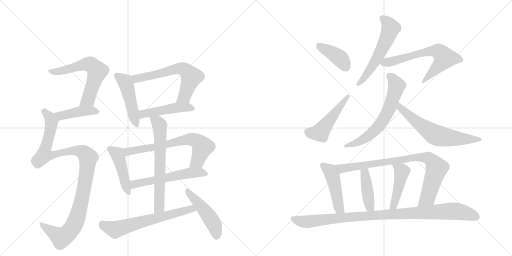
t = 0.00 s
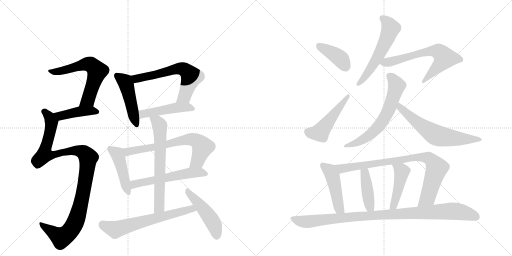
t = 3.38 s
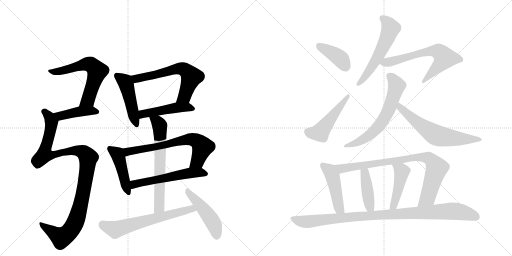
t = 6.76 s
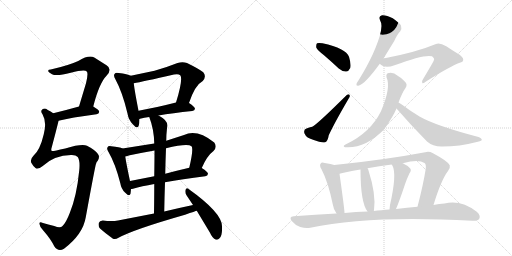
t = 10.14 s
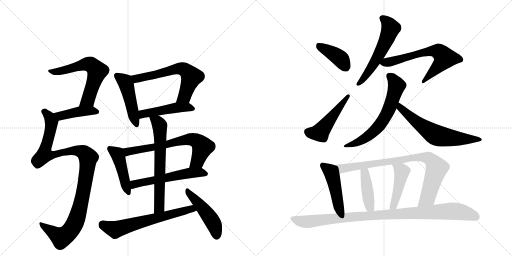
t = 13.52 s
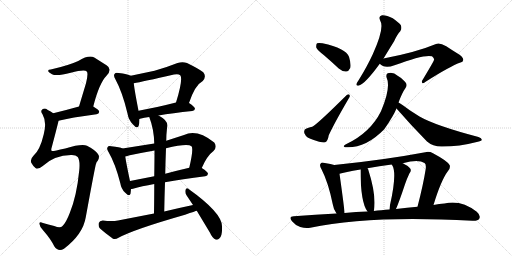
t = 16.90 s

The animated SVG that drew these frames (rendered in a browser with its animation timeline set to each time). Animation: 23 CSS @keyframes rules; one cycle of 16.90 s.

<svg version="1.1" viewBox="0 0 2048 1024" xmlns="http://www.w3.org/2000/svg">
  <g stroke="lightgray" stroke-dasharray="1,1" stroke-width="1" transform="scale(4, 4)">
    <line x1="0" y1="0" x2="256" y2="256"></line>
    <line x1="256" y1="0" x2="0" y2="256"></line>
    <line x1="128" y1="0" x2="128" y2="256"></line>
    <line x1="0" y1="128" x2="256" y2="128"></line>
    <line x1="256" y1="0" x2="512" y2="256"></line>
    <line x1="512" y1="0" x2="256" y2="256"></line>
    <line x1="384" y1="0" x2="384" y2="256"></line>
    <line x1="256" y1="128" x2="512" y2="128"></line>
  </g>
<g transform="scale(1, -1) translate(0, -850)">
   <style type="text/css">
    @keyframes keyframes0 {
      from {
       stroke: black;
       stroke-dashoffset: 617;
       stroke-width: 128;
       }
       67% {
       animation-timing-function: step-end;
       stroke: black;
       stroke-dashoffset: 0;
       stroke-width: 128;
       }
       to {
       stroke: black;
       stroke-width: 1024;
       }
       }
       #make-me-a-hanzi-animation-0 {
         animation: keyframes0 0.752116s both;
         animation-delay: 0.000000s;
         animation-timing-function: linear;
       }
    @keyframes keyframes1 {
      from {
       stroke: black;
       stroke-dashoffset: 426;
       stroke-width: 128;
       }
       58% {
       animation-timing-function: step-end;
       stroke: black;
       stroke-dashoffset: 0;
       stroke-width: 128;
       }
       to {
       stroke: black;
       stroke-width: 1024;
       }
       }
       #make-me-a-hanzi-animation-1 {
         animation: keyframes1 0.596680s both;
         animation-delay: 0.752116s;
         animation-timing-function: linear;
       }
    @keyframes keyframes2 {
      from {
       stroke: black;
       stroke-dashoffset: 1069;
       stroke-width: 128;
       }
       78% {
       animation-timing-function: step-end;
       stroke: black;
       stroke-dashoffset: 0;
       stroke-width: 128;
       }
       to {
       stroke: black;
       stroke-width: 1024;
       }
       }
       #make-me-a-hanzi-animation-2 {
         animation: keyframes2 1.119954s both;
         animation-delay: 1.348796s;
         animation-timing-function: linear;
       }
    @keyframes keyframes3 {
      from {
       stroke: black;
       stroke-dashoffset: 471;
       stroke-width: 128;
       }
       61% {
       animation-timing-function: step-end;
       stroke: black;
       stroke-dashoffset: 0;
       stroke-width: 128;
       }
       to {
       stroke: black;
       stroke-width: 1024;
       }
       }
       #make-me-a-hanzi-animation-3 {
         animation: keyframes3 0.633301s both;
         animation-delay: 2.468750s;
         animation-timing-function: linear;
       }
    @keyframes keyframes4 {
      from {
       stroke: black;
       stroke-dashoffset: 621;
       stroke-width: 128;
       }
       67% {
       animation-timing-function: step-end;
       stroke: black;
       stroke-dashoffset: 0;
       stroke-width: 128;
       }
       to {
       stroke: black;
       stroke-width: 1024;
       }
       }
       #make-me-a-hanzi-animation-4 {
         animation: keyframes4 0.755371s both;
         animation-delay: 3.102051s;
         animation-timing-function: linear;
       }
    @keyframes keyframes5 {
      from {
       stroke: black;
       stroke-dashoffset: 472;
       stroke-width: 128;
       }
       61% {
       animation-timing-function: step-end;
       stroke: black;
       stroke-dashoffset: 0;
       stroke-width: 128;
       }
       to {
       stroke: black;
       stroke-width: 1024;
       }
       }
       #make-me-a-hanzi-animation-5 {
         animation: keyframes5 0.634115s both;
         animation-delay: 3.857422s;
         animation-timing-function: linear;
       }
    @keyframes keyframes6 {
      from {
       stroke: black;
       stroke-dashoffset: 451;
       stroke-width: 128;
       }
       59% {
       animation-timing-function: step-end;
       stroke: black;
       stroke-dashoffset: 0;
       stroke-width: 128;
       }
       to {
       stroke: black;
       stroke-width: 1024;
       }
       }
       #make-me-a-hanzi-animation-6 {
         animation: keyframes6 0.617025s both;
         animation-delay: 4.491536s;
         animation-timing-function: linear;
       }
    @keyframes keyframes7 {
      from {
       stroke: black;
       stroke-dashoffset: 678;
       stroke-width: 128;
       }
       69% {
       animation-timing-function: step-end;
       stroke: black;
       stroke-dashoffset: 0;
       stroke-width: 128;
       }
       to {
       stroke: black;
       stroke-width: 1024;
       }
       }
       #make-me-a-hanzi-animation-7 {
         animation: keyframes7 0.801758s both;
         animation-delay: 5.108561s;
         animation-timing-function: linear;
       }
    @keyframes keyframes8 {
      from {
       stroke: black;
       stroke-dashoffset: 563;
       stroke-width: 128;
       }
       65% {
       animation-timing-function: step-end;
       stroke: black;
       stroke-dashoffset: 0;
       stroke-width: 128;
       }
       to {
       stroke: black;
       stroke-width: 1024;
       }
       }
       #make-me-a-hanzi-animation-8 {
         animation: keyframes8 0.708171s both;
         animation-delay: 5.910319s;
         animation-timing-function: linear;
       }
    @keyframes keyframes9 {
      from {
       stroke: black;
       stroke-dashoffset: 652;
       stroke-width: 128;
       }
       68% {
       animation-timing-function: step-end;
       stroke: black;
       stroke-dashoffset: 0;
       stroke-width: 128;
       }
       to {
       stroke: black;
       stroke-width: 1024;
       }
       }
       #make-me-a-hanzi-animation-9 {
         animation: keyframes9 0.780599s both;
         animation-delay: 6.618490s;
         animation-timing-function: linear;
       }
    @keyframes keyframes10 {
      from {
       stroke: black;
       stroke-dashoffset: 644;
       stroke-width: 128;
       }
       68% {
       animation-timing-function: step-end;
       stroke: black;
       stroke-dashoffset: 0;
       stroke-width: 128;
       }
       to {
       stroke: black;
       stroke-width: 1024;
       }
       }
       #make-me-a-hanzi-animation-10 {
         animation: keyframes10 0.774089s both;
         animation-delay: 7.399089s;
         animation-timing-function: linear;
       }
    @keyframes keyframes11 {
      from {
       stroke: black;
       stroke-dashoffset: 473;
       stroke-width: 128;
       }
       61% {
       animation-timing-function: step-end;
       stroke: black;
       stroke-dashoffset: 0;
       stroke-width: 128;
       }
       to {
       stroke: black;
       stroke-width: 1024;
       }
       }
       #make-me-a-hanzi-animation-11 {
         animation: keyframes11 0.634928s both;
         animation-delay: 8.173177s;
         animation-timing-function: linear;
       }
    @keyframes keyframes12 {
      from {
       stroke: black;
       stroke-dashoffset: 398;
       stroke-width: 128;
       }
       56% {
       animation-timing-function: step-end;
       stroke: black;
       stroke-dashoffset: 0;
       stroke-width: 128;
       }
       to {
       stroke: black;
       stroke-width: 1024;
       }
       }
       #make-me-a-hanzi-animation-12 {
         animation: keyframes12 0.573893s both;
         animation-delay: 8.808105s;
         animation-timing-function: linear;
       }
    @keyframes keyframes13 {
      from {
       stroke: black;
       stroke-dashoffset: 491;
       stroke-width: 128;
       }
       62% {
       animation-timing-function: step-end;
       stroke: black;
       stroke-dashoffset: 0;
       stroke-width: 128;
       }
       to {
       stroke: black;
       stroke-width: 1024;
       }
       }
       #make-me-a-hanzi-animation-13 {
         animation: keyframes13 0.649577s both;
         animation-delay: 9.381999s;
         animation-timing-function: linear;
       }
    @keyframes keyframes14 {
      from {
       stroke: black;
       stroke-dashoffset: 567;
       stroke-width: 128;
       }
       65% {
       animation-timing-function: step-end;
       stroke: black;
       stroke-dashoffset: 0;
       stroke-width: 128;
       }
       to {
       stroke: black;
       stroke-width: 1024;
       }
       }
       #make-me-a-hanzi-animation-14 {
         animation: keyframes14 0.711426s both;
         animation-delay: 10.031576s;
         animation-timing-function: linear;
       }
    @keyframes keyframes15 {
      from {
       stroke: black;
       stroke-dashoffset: 651;
       stroke-width: 128;
       }
       68% {
       animation-timing-function: step-end;
       stroke: black;
       stroke-dashoffset: 0;
       stroke-width: 128;
       }
       to {
       stroke: black;
       stroke-width: 1024;
       }
       }
       #make-me-a-hanzi-animation-15 {
         animation: keyframes15 0.779785s both;
         animation-delay: 10.743001s;
         animation-timing-function: linear;
       }
    @keyframes keyframes16 {
      from {
       stroke: black;
       stroke-dashoffset: 638;
       stroke-width: 128;
       }
       67% {
       animation-timing-function: step-end;
       stroke: black;
       stroke-dashoffset: 0;
       stroke-width: 128;
       }
       to {
       stroke: black;
       stroke-width: 1024;
       }
       }
       #make-me-a-hanzi-animation-16 {
         animation: keyframes16 0.769206s both;
         animation-delay: 11.522786s;
         animation-timing-function: linear;
       }
    @keyframes keyframes17 {
      from {
       stroke: black;
       stroke-dashoffset: 631;
       stroke-width: 128;
       }
       67% {
       animation-timing-function: step-end;
       stroke: black;
       stroke-dashoffset: 0;
       stroke-width: 128;
       }
       to {
       stroke: black;
       stroke-width: 1024;
       }
       }
       #make-me-a-hanzi-animation-17 {
         animation: keyframes17 0.763509s both;
         animation-delay: 12.291992s;
         animation-timing-function: linear;
       }
    @keyframes keyframes18 {
      from {
       stroke: black;
       stroke-dashoffset: 469;
       stroke-width: 128;
       }
       60% {
       animation-timing-function: step-end;
       stroke: black;
       stroke-dashoffset: 0;
       stroke-width: 128;
       }
       to {
       stroke: black;
       stroke-width: 1024;
       }
       }
       #make-me-a-hanzi-animation-18 {
         animation: keyframes18 0.631673s both;
         animation-delay: 13.055501s;
         animation-timing-function: linear;
       }
    @keyframes keyframes19 {
      from {
       stroke: black;
       stroke-dashoffset: 851;
       stroke-width: 128;
       }
       73% {
       animation-timing-function: step-end;
       stroke: black;
       stroke-dashoffset: 0;
       stroke-width: 128;
       }
       to {
       stroke: black;
       stroke-width: 1024;
       }
       }
       #make-me-a-hanzi-animation-19 {
         animation: keyframes19 0.942546s both;
         animation-delay: 13.687174s;
         animation-timing-function: linear;
       }
    @keyframes keyframes20 {
      from {
       stroke: black;
       stroke-dashoffset: 419;
       stroke-width: 128;
       }
       58% {
       animation-timing-function: step-end;
       stroke: black;
       stroke-dashoffset: 0;
       stroke-width: 128;
       }
       to {
       stroke: black;
       stroke-width: 1024;
       }
       }
       #make-me-a-hanzi-animation-20 {
         animation: keyframes20 0.590983s both;
         animation-delay: 14.629720s;
         animation-timing-function: linear;
       }
    @keyframes keyframes21 {
      from {
       stroke: black;
       stroke-dashoffset: 447;
       stroke-width: 128;
       }
       59% {
       animation-timing-function: step-end;
       stroke: black;
       stroke-dashoffset: 0;
       stroke-width: 128;
       }
       to {
       stroke: black;
       stroke-width: 1024;
       }
       }
       #make-me-a-hanzi-animation-21 {
         animation: keyframes21 0.613770s both;
         animation-delay: 15.220703s;
         animation-timing-function: linear;
       }
    @keyframes keyframes22 {
      from {
       stroke: black;
       stroke-dashoffset: 995;
       stroke-width: 128;
       }
       76% {
       animation-timing-function: step-end;
       stroke: black;
       stroke-dashoffset: 0;
       stroke-width: 128;
       }
       to {
       stroke: black;
       stroke-width: 1024;
       }
       }
       #make-me-a-hanzi-animation-22 {
         animation: keyframes22 1.059733s both;
         animation-delay: 15.834473s;
         animation-timing-function: linear;
       }
</style>
<path d="M 373 424 Q 397 518 426 547 Q 451 574 426 589 L 377 620 Q 356 632 313 606 Q 274 588 203 572 Q 191 572 193 565 Q 194 561 208 553 Q 226 544 283 559 Q 340 575 347 564 Q 354 557 344 517 L 316 424 C 307 395 365 395 373 424 Z" fill="lightgray"></path> 
<path d="M 234 367 Q 283 380 386 393 Q 396 394 397 403 Q 397 410 373 424 C 355 435 345 432 316 424 Q 259 408 213 397 C 184 390 205 360 234 367 Z" fill="lightgray"></path> 
<path d="M 284 230 Q 303 231 311 222 Q 321 207 317 169 Q 307 66 279 -2 Q 264 -41 250 -54 Q 241 -64 217 -54 Q 192 -47 172 -42 Q 156 -35 158 -46 Q 159 -59 173 -72 Q 203 -106 217 -135 Q 233 -159 256 -145 Q 332 -87 343 -19 Q 382 194 384 194 Q 385 201 391 207 Q 401 225 391 235 Q 379 251 348 267 Q 327 276 261 256 Q 210 244 207 246 Q 203 250 207 261 Q 234 363 234 367 C 238 382 238 382 213 397 Q 203 404 191 410 Q 179 420 170 413 Q 160 407 170 393 Q 188 362 175 313 Q 160 249 133 226 Q 120 213 125 199 Q 132 186 142 178 Q 152 171 171 186 Q 217 229 284 230 Z" fill="lightgray"></path> 
<path d="M 523 547 Q 511 554 475 558 Q 462 561 459 555 Q 452 548 462 532 Q 490 481 510 396 Q 514 371 531 353 Q 550 331 555 348 Q 558 358 558 374 L 554 407 Q 538 489 535 517 C 532 543 532 543 523 547 Z" fill="lightgray"></path> 
<path d="M 756 438 Q 780 510 811 526 Q 827 544 813 561 Q 797 574 748 598 Q 730 605 710 598 Q 662 579 618 567 L 523 547 C 494 541 506 511 535 517 Q 569 523 696 552 Q 714 556 721 549 Q 733 534 704 440 C 695 411 746 410 756 438 Z" fill="lightgray"></path> 
<path d="M 634 388 Q 689 398 769 406 Q 779 407 780 415 Q 780 422 756 438 C 740 449 733 447 704 440 Q 622 419 554 407 C 524 402 529 365 558 374 Q 557 375 560 375 Q 576 379 597 382 L 634 388 Z" fill="lightgray"></path> 
<path d="M 490 256 Q 480 262 445 265 Q 433 268 431 262 Q 425 256 434 242 Q 461 196 481 118 Q 485 94 500 80 Q 518 61 522 75 Q 523 82 524 94 L 520 126 Q 505 196 501 224 C 497 253 497 253 490 256 Z" fill="lightgray"></path> 
<path d="M 617 276 L 490 256 C 460 251 472 217 501 224 Q 508 225 519 229 Q 567 239 618 248 L 664 257 Q 751 278 766 265 Q 775 256 757 179 C 750 150 795 151 807 178 Q 828 227 854 246 Q 870 262 857 280 Q 788 335 736 310 L 665 287 L 617 276 Z" fill="lightgray"></path> 
<path d="M 524 94 Q 527 94 532 95 Q 566 105 617 114 L 660 121 Q 727 134 821 145 Q 831 146 832 155 Q 832 162 807 178 C 793 187 786 186 757 179 Q 705 167 661 155 L 617 145 L 520 126 C 491 120 494 89 524 94 Z" fill="lightgray"></path> 
<path d="M 597 382 Q 616 333 617 276 L 618 248 Q 618 209 617 145 L 617 114 Q 617 63 616 -4 C 616 -34 656 -26 657 4 Q 658 65 660 121 L 661 155 Q 662 209 664 257 L 665 287 Q 665 311 668 337 Q 678 365 636 387 Q 635 388 634 388 C 608 403 587 410 597 382 Z" fill="lightgray"></path> 
<path d="M 616 -4 L 472 -32 Q 448 -36 411 -32 Q 398 -33 395 -42 Q 392 -55 400 -64 Q 421 -83 452 -105 Q 462 -109 474 -101 Q 537 -67 740 -9 Q 783 6 787 7 C 816 16 801 36 772 30 Q 715 18 657 4 L 616 -4 Z" fill="lightgray"></path> 
<path d="M 787 7 L 840 -81 Q 849 -102 862 -108 Q 869 -111 877 -104 Q 890 -95 888 -55 Q 888 -1 753 95 Q 746 101 742 91 Q 739 79 746 69 L 772 30 L 787 7 Z" fill="lightgray"></path> 
<path d="M 1296 629 Q 1324 605 1355 576 Q 1370 563 1385 564 Q 1395 565 1401 578 Q 1405 594 1396 623 Q 1384 656 1290 677 Q 1274 680 1268 677 Q 1264 673 1265 660 Q 1269 650 1296 629 Z" fill="lightgray"></path> 
<path d="M 1226 336 Q 1213 332 1218 316 Q 1225 298 1255 290 Q 1286 277 1301 281 Q 1311 285 1315 309 Q 1337 357 1396 458 Q 1402 465 1397 472 Q 1393 475 1386 469 Q 1268 352 1249 343 Q 1243 343 1226 336 Z" fill="lightgray"></path> 
<path d="M 1534 616 Q 1553 647 1577 686 Q 1589 713 1601 725 Q 1608 735 1604 748 Q 1598 758 1571 777 Q 1546 790 1528 789 Q 1512 786 1521 767 Q 1539 740 1491 633 Q 1469 585 1435 530 Q 1428 520 1426 515 Q 1423 505 1436 508 Q 1460 514 1519 595 L 1534 616 Z" fill="lightgray"></path> 
<path d="M 1519 595 Q 1538 574 1578 589 Q 1698 634 1728 625 Q 1740 615 1735 608 Q 1735 605 1692 533 Q 1685 524 1689 518 Q 1693 514 1704 524 Q 1800 585 1842 600 Q 1852 601 1853 610 Q 1854 623 1827 638 Q 1806 651 1785 665 Q 1758 681 1744 674 Q 1665 641 1534 616 C 1505 610 1500 609 1519 595 Z" fill="lightgray"></path> 
<path d="M 1594 440 Q 1609 480 1622 498 Q 1632 513 1619 524 Q 1606 539 1592 546 Q 1573 562 1556 558 Q 1543 557 1546 541 Q 1565 501 1524 405 Q 1481 318 1382 272 Q 1369 265 1380 261 Q 1461 255 1537 333 Q 1537 334 1539 336 Q 1573 385 1586 416 L 1594 440 Z" fill="lightgray"></path> 
<path d="M 1586 416 Q 1644 349 1708 284 Q 1732 263 1769 264 Q 1838 264 1907 282 Q 1926 286 1927 290 Q 1928 297 1914 302 Q 1743 347 1678 384 Q 1659 396 1639 409 Q 1609 431 1594 440 C 1569 456 1566 439 1586 416 Z" fill="lightgray"></path> 
<path d="M 1337 190 Q 1325 194 1299 198 Q 1286 202 1283 196 Q 1276 189 1286 173 Q 1313 121 1331 33 Q 1334 12 1346 -4 C 1363 -29 1380 -32 1378 -2 Q 1378 13 1358 155 C 1354 185 1354 185 1337 190 Z" fill="lightgray"></path> 
<path d="M 1734 30 Q 1764 129 1792 166 Q 1802 176 1799 189 Q 1792 205 1732 237 Q 1716 246 1701 241 Q 1536 210 1337 190 C 1307 187 1329 148 1358 155 Q 1377 161 1442 172 L 1470 177 Q 1516 186 1567 192 L 1611 197 Q 1674 215 1698 198 Q 1705 194 1703 175 Q 1693 111 1670 23 C 1663 -6 1725 1 1734 30 Z" fill="lightgray"></path> 
<path d="M 1495 6 Q 1495 7 1496 9 Q 1505 72 1474 168 Q 1473 174 1470 177 C 1455 203 1442 202 1442 172 Q 1442 40 1470 4 C 1487 -21 1488 -22 1495 6 Z" fill="lightgray"></path> 
<path d="M 1584 14 Q 1596 41 1620 113 Q 1626 132 1638 157 Q 1648 170 1639 178 Q 1630 188 1611 197 C 1584 210 1552 218 1567 192 Q 1567 191 1570 187 Q 1588 154 1560 30 Q 1559 21 1558 12 C 1555 -18 1572 -14 1584 14 Z" fill="lightgray"></path> 
<path d="M 1346 -4 Q 1262 -8 1175 -15 Q 1153 -16 1168 -35 Q 1181 -51 1201 -58 Q 1223 -65 1241 -61 Q 1478 -10 1890 -33 Q 1911 -34 1917 -25 Q 1924 -12 1907 3 Q 1844 52 1778 36 Q 1757 35 1734 30 L 1670 23 Q 1630 20 1584 14 L 1558 12 Q 1542 12 1525 9 Q 1510 8 1495 6 L 1470 4 Q 1424 3 1378 -2 L 1346 -4 Z" fill="lightgray"></path> 
      <clipPath id="make-me-a-hanzi-clip-0">
      <path d="M 373 424 Q 397 518 426 547 Q 451 574 426 589 L 377 620 Q 356 632 313 606 Q 274 588 203 572 Q 191 572 193 565 Q 194 561 208 553 Q 226 544 283 559 Q 340 575 347 564 Q 354 557 344 517 L 316 424 C 307 395 365 395 373 424 Z" fill="lightgray"></path>
      </clipPath>
      <path clip-path="url(#make-me-a-hanzi-clip-0)" d="M 200 566 L 235 564 L 346 594 L 362 592 L 377 580 L 389 565 L 356 461 L 351 450 L 323 429 " fill="none" id="make-me-a-hanzi-animation-0" stroke-dasharray="489 978" stroke-linecap="round"></path>

      <clipPath id="make-me-a-hanzi-clip-1">
      <path d="M 234 367 Q 283 380 386 393 Q 396 394 397 403 Q 397 410 373 424 C 355 435 345 432 316 424 Q 259 408 213 397 C 184 390 205 360 234 367 Z" fill="lightgray"></path>
      </clipPath>
      <path clip-path="url(#make-me-a-hanzi-clip-1)" d="M 221 395 L 246 387 L 323 405 L 366 408 L 387 403 " fill="none" id="make-me-a-hanzi-animation-1" stroke-dasharray="298 596" stroke-linecap="round"></path>

      <clipPath id="make-me-a-hanzi-clip-2">
      <path d="M 284 230 Q 303 231 311 222 Q 321 207 317 169 Q 307 66 279 -2 Q 264 -41 250 -54 Q 241 -64 217 -54 Q 192 -47 172 -42 Q 156 -35 158 -46 Q 159 -59 173 -72 Q 203 -106 217 -135 Q 233 -159 256 -145 Q 332 -87 343 -19 Q 382 194 384 194 Q 385 201 391 207 Q 401 225 391 235 Q 379 251 348 267 Q 327 276 261 256 Q 210 244 207 246 Q 203 250 207 261 Q 234 363 234 367 C 238 382 238 382 213 397 Q 203 404 191 410 Q 179 420 170 413 Q 160 407 170 393 Q 188 362 175 313 Q 160 249 133 226 Q 120 213 125 199 Q 132 186 142 178 Q 152 171 171 186 Q 217 229 284 230 Z" fill="lightgray"></path>
      </clipPath>
      <path clip-path="url(#make-me-a-hanzi-clip-2)" d="M 177 403 L 199 380 L 206 357 L 178 232 L 209 229 L 252 243 L 311 247 L 336 239 L 354 218 L 323 29 L 301 -39 L 283 -70 L 245 -100 L 167 -50 " fill="none" id="make-me-a-hanzi-animation-2" stroke-dasharray="941 1882" stroke-linecap="round"></path>

      <clipPath id="make-me-a-hanzi-clip-3">
      <path d="M 523 547 Q 511 554 475 558 Q 462 561 459 555 Q 452 548 462 532 Q 490 481 510 396 Q 514 371 531 353 Q 550 331 555 348 Q 558 358 558 374 L 554 407 Q 538 489 535 517 C 532 543 532 543 523 547 Z" fill="lightgray"></path>
      </clipPath>
      <path clip-path="url(#make-me-a-hanzi-clip-3)" d="M 468 547 L 495 528 L 506 509 L 543 353 " fill="none" id="make-me-a-hanzi-animation-3" stroke-dasharray="343 686" stroke-linecap="round"></path>

      <clipPath id="make-me-a-hanzi-clip-4">
      <path d="M 756 438 Q 780 510 811 526 Q 827 544 813 561 Q 797 574 748 598 Q 730 605 710 598 Q 662 579 618 567 L 523 547 C 494 541 506 511 535 517 Q 569 523 696 552 Q 714 556 721 549 Q 733 534 704 440 C 695 411 746 410 756 438 Z" fill="lightgray"></path>
      </clipPath>
      <path clip-path="url(#make-me-a-hanzi-clip-4)" d="M 531 544 L 552 536 L 711 576 L 735 573 L 765 542 L 737 464 L 711 452 " fill="none" id="make-me-a-hanzi-animation-4" stroke-dasharray="493 986" stroke-linecap="round"></path>

      <clipPath id="make-me-a-hanzi-clip-5">
      <path d="M 634 388 Q 689 398 769 406 Q 779 407 780 415 Q 780 422 756 438 C 740 449 733 447 704 440 Q 622 419 554 407 C 524 402 529 365 558 374 Q 557 375 560 375 Q 576 379 597 382 L 634 388 Z" fill="lightgray"></path>
      </clipPath>
      <path clip-path="url(#make-me-a-hanzi-clip-5)" d="M 564 382 L 578 396 L 701 419 L 749 422 L 771 414 " fill="none" id="make-me-a-hanzi-animation-5" stroke-dasharray="344 688" stroke-linecap="round"></path>

      <clipPath id="make-me-a-hanzi-clip-6">
      <path d="M 490 256 Q 480 262 445 265 Q 433 268 431 262 Q 425 256 434 242 Q 461 196 481 118 Q 485 94 500 80 Q 518 61 522 75 Q 523 82 524 94 L 520 126 Q 505 196 501 224 C 497 253 497 253 490 256 Z" fill="lightgray"></path>
      </clipPath>
      <path clip-path="url(#make-me-a-hanzi-clip-6)" d="M 440 255 L 470 231 L 512 80 " fill="none" id="make-me-a-hanzi-animation-6" stroke-dasharray="323 646" stroke-linecap="round"></path>

      <clipPath id="make-me-a-hanzi-clip-7">
      <path d="M 617 276 L 490 256 C 460 251 472 217 501 224 Q 508 225 519 229 Q 567 239 618 248 L 664 257 Q 751 278 766 265 Q 775 256 757 179 C 750 150 795 151 807 178 Q 828 227 854 246 Q 870 262 857 280 Q 788 335 736 310 L 665 287 L 617 276 Z" fill="lightgray"></path>
      </clipPath>
      <path clip-path="url(#make-me-a-hanzi-clip-7)" d="M 498 253 L 508 244 L 537 247 L 673 272 L 735 290 L 770 292 L 791 284 L 809 259 L 789 204 L 763 190 " fill="none" id="make-me-a-hanzi-animation-7" stroke-dasharray="550 1100" stroke-linecap="round"></path>

      <clipPath id="make-me-a-hanzi-clip-8">
      <path d="M 524 94 Q 527 94 532 95 Q 566 105 617 114 L 660 121 Q 727 134 821 145 Q 831 146 832 155 Q 832 162 807 178 C 793 187 786 186 757 179 Q 705 167 661 155 L 617 145 L 520 126 C 491 120 494 89 524 94 Z" fill="lightgray"></path>
      </clipPath>
      <path clip-path="url(#make-me-a-hanzi-clip-8)" d="M 527 100 L 544 115 L 754 158 L 805 161 L 823 154 " fill="none" id="make-me-a-hanzi-animation-8" stroke-dasharray="435 870" stroke-linecap="round"></path>

      <clipPath id="make-me-a-hanzi-clip-9">
      <path d="M 597 382 Q 616 333 617 276 L 618 248 Q 618 209 617 145 L 617 114 Q 617 63 616 -4 C 616 -34 656 -26 657 4 Q 658 65 660 121 L 661 155 Q 662 209 664 257 L 665 287 Q 665 311 668 337 Q 678 365 636 387 Q 635 388 634 388 C 608 403 587 410 597 382 Z" fill="lightgray"></path>
      </clipPath>
      <path clip-path="url(#make-me-a-hanzi-clip-9)" d="M 604 377 L 632 361 L 640 333 L 638 27 L 621 4 " fill="none" id="make-me-a-hanzi-animation-9" stroke-dasharray="524 1048" stroke-linecap="round"></path>

      <clipPath id="make-me-a-hanzi-clip-10">
      <path d="M 616 -4 L 472 -32 Q 448 -36 411 -32 Q 398 -33 395 -42 Q 392 -55 400 -64 Q 421 -83 452 -105 Q 462 -109 474 -101 Q 537 -67 740 -9 Q 783 6 787 7 C 816 16 801 36 772 30 Q 715 18 657 4 L 616 -4 Z" fill="lightgray"></path>
      </clipPath>
      <path clip-path="url(#make-me-a-hanzi-clip-10)" d="M 410 -48 L 461 -68 L 753 12 L 783 12 " fill="none" id="make-me-a-hanzi-animation-10" stroke-dasharray="516 1032" stroke-linecap="round"></path>

      <clipPath id="make-me-a-hanzi-clip-11">
      <path d="M 787 7 L 840 -81 Q 849 -102 862 -108 Q 869 -111 877 -104 Q 890 -95 888 -55 Q 888 -1 753 95 Q 746 101 742 91 Q 739 79 746 69 L 772 30 L 787 7 Z" fill="lightgray"></path>
      </clipPath>
      <path clip-path="url(#make-me-a-hanzi-clip-11)" d="M 750 85 L 846 -30 L 862 -64 L 866 -93 " fill="none" id="make-me-a-hanzi-animation-11" stroke-dasharray="345 690" stroke-linecap="round"></path>

      <clipPath id="make-me-a-hanzi-clip-12">
      <path d="M 1296 629 Q 1324 605 1355 576 Q 1370 563 1385 564 Q 1395 565 1401 578 Q 1405 594 1396 623 Q 1384 656 1290 677 Q 1274 680 1268 677 Q 1264 673 1265 660 Q 1269 650 1296 629 Z" fill="lightgray"></path>
      </clipPath>
      <path clip-path="url(#make-me-a-hanzi-clip-12)" d="M 1273 671 L 1353 622 L 1382 584 " fill="none" id="make-me-a-hanzi-animation-12" stroke-dasharray="270 540" stroke-linecap="round"></path>

      <clipPath id="make-me-a-hanzi-clip-13">
      <path d="M 1226 336 Q 1213 332 1218 316 Q 1225 298 1255 290 Q 1286 277 1301 281 Q 1311 285 1315 309 Q 1337 357 1396 458 Q 1402 465 1397 472 Q 1393 475 1386 469 Q 1268 352 1249 343 Q 1243 343 1226 336 Z" fill="lightgray"></path>
      </clipPath>
      <path clip-path="url(#make-me-a-hanzi-clip-13)" d="M 1230 323 L 1280 319 L 1393 465 " fill="none" id="make-me-a-hanzi-animation-13" stroke-dasharray="363 726" stroke-linecap="round"></path>

      <clipPath id="make-me-a-hanzi-clip-14">
      <path d="M 1534 616 Q 1553 647 1577 686 Q 1589 713 1601 725 Q 1608 735 1604 748 Q 1598 758 1571 777 Q 1546 790 1528 789 Q 1512 786 1521 767 Q 1539 740 1491 633 Q 1469 585 1435 530 Q 1428 520 1426 515 Q 1423 505 1436 508 Q 1460 514 1519 595 L 1534 616 Z" fill="lightgray"></path>
      </clipPath>
      <path clip-path="url(#make-me-a-hanzi-clip-14)" d="M 1530 776 L 1543 768 L 1563 737 L 1553 708 L 1497 596 L 1433 515 " fill="none" id="make-me-a-hanzi-animation-14" stroke-dasharray="439 878" stroke-linecap="round"></path>

      <clipPath id="make-me-a-hanzi-clip-15">
      <path d="M 1519 595 Q 1538 574 1578 589 Q 1698 634 1728 625 Q 1740 615 1735 608 Q 1735 605 1692 533 Q 1685 524 1689 518 Q 1693 514 1704 524 Q 1800 585 1842 600 Q 1852 601 1853 610 Q 1854 623 1827 638 Q 1806 651 1785 665 Q 1758 681 1744 674 Q 1665 641 1534 616 C 1505 610 1500 609 1519 595 Z" fill="lightgray"></path>
      </clipPath>
      <path clip-path="url(#make-me-a-hanzi-clip-15)" d="M 1528 596 L 1706 643 L 1734 647 L 1757 642 L 1779 618 L 1693 525 " fill="none" id="make-me-a-hanzi-animation-15" stroke-dasharray="523 1046" stroke-linecap="round"></path>

      <clipPath id="make-me-a-hanzi-clip-16">
      <path d="M 1594 440 Q 1609 480 1622 498 Q 1632 513 1619 524 Q 1606 539 1592 546 Q 1573 562 1556 558 Q 1543 557 1546 541 Q 1565 501 1524 405 Q 1481 318 1382 272 Q 1369 265 1380 261 Q 1461 255 1537 333 Q 1537 334 1539 336 Q 1573 385 1586 416 L 1594 440 Z" fill="lightgray"></path>
      </clipPath>
      <path clip-path="url(#make-me-a-hanzi-clip-16)" d="M 1556 546 L 1568 539 L 1587 507 L 1563 430 L 1525 357 L 1465 300 L 1387 265 " fill="none" id="make-me-a-hanzi-animation-16" stroke-dasharray="510 1020" stroke-linecap="round"></path>

      <clipPath id="make-me-a-hanzi-clip-17">
      <path d="M 1586 416 Q 1644 349 1708 284 Q 1732 263 1769 264 Q 1838 264 1907 282 Q 1926 286 1927 290 Q 1928 297 1914 302 Q 1743 347 1678 384 Q 1659 396 1639 409 Q 1609 431 1594 440 C 1569 456 1566 439 1586 416 Z" fill="lightgray"></path>
      </clipPath>
      <path clip-path="url(#make-me-a-hanzi-clip-17)" d="M 1595 433 L 1601 418 L 1680 351 L 1743 310 L 1805 298 L 1922 292 " fill="none" id="make-me-a-hanzi-animation-17" stroke-dasharray="503 1006" stroke-linecap="round"></path>

      <clipPath id="make-me-a-hanzi-clip-18">
      <path d="M 1337 190 Q 1325 194 1299 198 Q 1286 202 1283 196 Q 1276 189 1286 173 Q 1313 121 1331 33 Q 1334 12 1346 -4 C 1363 -29 1380 -32 1378 -2 Q 1378 13 1358 155 C 1354 185 1354 185 1337 190 Z" fill="lightgray"></path>
      </clipPath>
      <path clip-path="url(#make-me-a-hanzi-clip-18)" d="M 1292 188 L 1316 170 L 1334 138 L 1355 21 L 1373 0 " fill="none" id="make-me-a-hanzi-animation-18" stroke-dasharray="341 682" stroke-linecap="round"></path>

      <clipPath id="make-me-a-hanzi-clip-19">
      <path d="M 1734 30 Q 1764 129 1792 166 Q 1802 176 1799 189 Q 1792 205 1732 237 Q 1716 246 1701 241 Q 1536 210 1337 190 C 1307 187 1329 148 1358 155 Q 1377 161 1442 172 L 1470 177 Q 1516 186 1567 192 L 1611 197 Q 1674 215 1698 198 Q 1705 194 1703 175 Q 1693 111 1670 23 C 1663 -6 1725 1 1734 30 Z" fill="lightgray"></path>
      </clipPath>
      <path clip-path="url(#make-me-a-hanzi-clip-19)" d="M 1346 187 L 1367 176 L 1667 221 L 1716 217 L 1747 176 L 1710 58 L 1676 31 " fill="none" id="make-me-a-hanzi-animation-19" stroke-dasharray="723 1446" stroke-linecap="round"></path>

      <clipPath id="make-me-a-hanzi-clip-20">
      <path d="M 1495 6 Q 1495 7 1496 9 Q 1505 72 1474 168 Q 1473 174 1470 177 C 1455 203 1442 202 1442 172 Q 1442 40 1470 4 C 1487 -21 1488 -22 1495 6 Z" fill="lightgray"></path>
      </clipPath>
      <path clip-path="url(#make-me-a-hanzi-clip-20)" d="M 1464 169 L 1462 137 L 1477 32 L 1488 10 " fill="none" id="make-me-a-hanzi-animation-20" stroke-dasharray="291 582" stroke-linecap="round"></path>

      <clipPath id="make-me-a-hanzi-clip-21">
      <path d="M 1584 14 Q 1596 41 1620 113 Q 1626 132 1638 157 Q 1648 170 1639 178 Q 1630 188 1611 197 C 1584 210 1552 218 1567 192 Q 1567 191 1570 187 Q 1588 154 1560 30 Q 1559 21 1558 12 C 1555 -18 1572 -14 1584 14 Z" fill="lightgray"></path>
      </clipPath>
      <path clip-path="url(#make-me-a-hanzi-clip-21)" d="M 1578 186 L 1607 161 L 1580 45 L 1564 16 " fill="none" id="make-me-a-hanzi-animation-21" stroke-dasharray="319 638" stroke-linecap="round"></path>

      <clipPath id="make-me-a-hanzi-clip-22">
      <path d="M 1346 -4 Q 1262 -8 1175 -15 Q 1153 -16 1168 -35 Q 1181 -51 1201 -58 Q 1223 -65 1241 -61 Q 1478 -10 1890 -33 Q 1911 -34 1917 -25 Q 1924 -12 1907 3 Q 1844 52 1778 36 Q 1757 35 1734 30 L 1670 23 Q 1630 20 1584 14 L 1558 12 Q 1542 12 1525 9 Q 1510 8 1495 6 L 1470 4 Q 1424 3 1378 -2 L 1346 -4 Z" fill="lightgray"></path>
      </clipPath>
      <path clip-path="url(#make-me-a-hanzi-clip-22)" d="M 1172 -25 L 1224 -37 L 1418 -16 L 1813 6 L 1905 -17 " fill="none" id="make-me-a-hanzi-animation-22" stroke-dasharray="867 1734" stroke-linecap="round"></path>

</g>
</svg>
